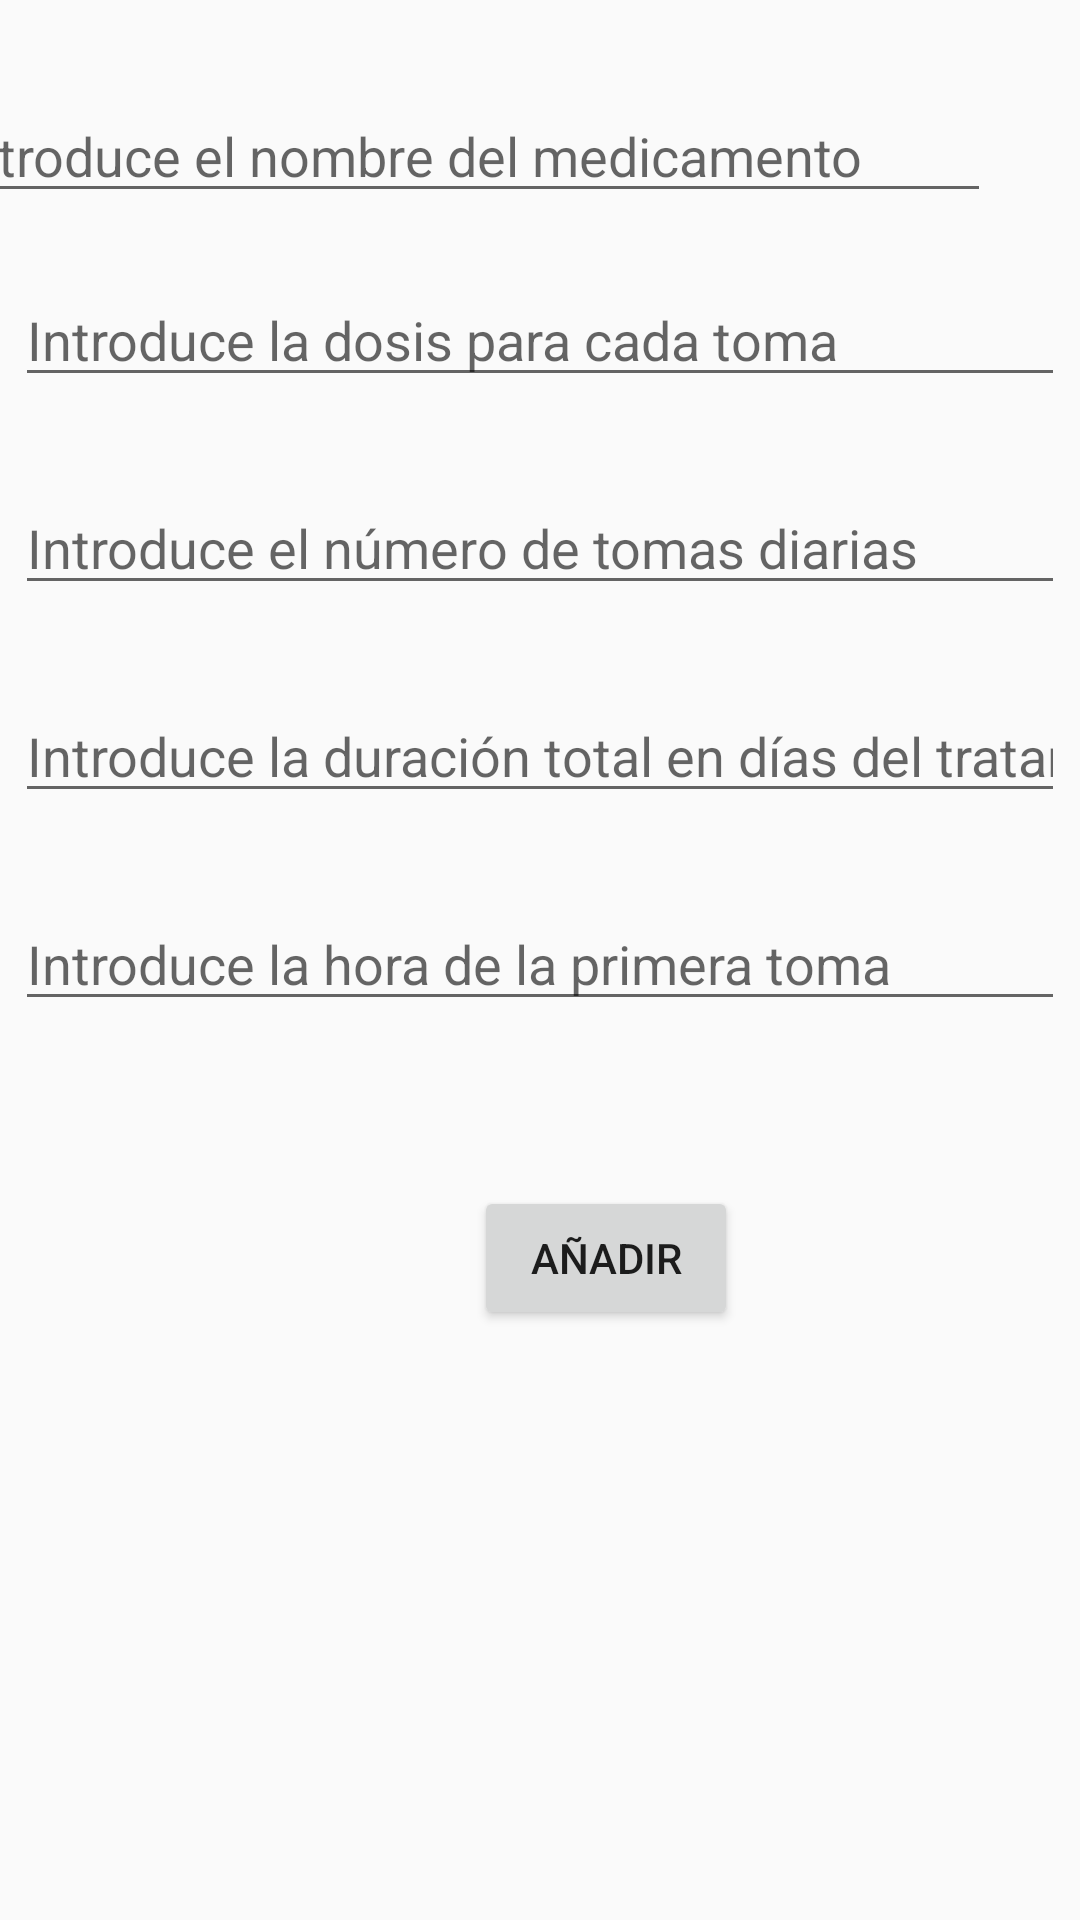

Android layout source for this screen:
<!-- AndroidManifest.xml: application theme Theme.AppCompat.DayNight.DarkActionBar -->
<!-- res/layout/activity_medicamentos_add.xml -->
<?xml version="1.0" encoding="utf-8"?>
<androidx.constraintlayout.widget.ConstraintLayout xmlns:android="http://schemas.android.com/apk/res/android"
    xmlns:app="http://schemas.android.com/apk/res-auto"
    xmlns:tools="http://schemas.android.com/tools"
    android:layout_width="match_parent"
    android:layout_height="match_parent">

    <EditText
        android:id="@+id/caja4_med_add"
        android:layout_width="350dp"
        android:layout_height="wrap_content"
        android:layout_marginStart="30dp"
        android:layout_marginTop="28dp"
        android:layout_marginEnd="30dp"
        android:ems="10"
        android:hint="Introduce la duración total en días del tratamiento"
        android:inputType="text"
        app:layout_constraintEnd_toEndOf="parent"
        app:layout_constraintStart_toStartOf="parent"
        app:layout_constraintTop_toBottomOf="@+id/caja3_med_add" />

    <EditText
        android:id="@+id/caja1_med_add"
        android:layout_width="350dp"
        android:layout_height="41dp"
        android:layout_marginStart="30dp"
        android:layout_marginTop="30dp"
        android:layout_marginEnd="30dp"
        android:ems="10"
        android:hint="Introduce el nombre del medicamento"
        android:inputType="text"
        app:layout_constraintEnd_toEndOf="parent"
        app:layout_constraintHorizontal_bias="1.0"
        app:layout_constraintStart_toStartOf="parent"
        app:layout_constraintTop_toTopOf="parent" />

    <EditText
        android:id="@+id/caja2_med_add"
        android:layout_width="350dp"
        android:layout_height="wrap_content"
        android:layout_marginStart="30dp"
        android:layout_marginTop="20dp"
        android:layout_marginEnd="30dp"
        android:ems="10"
        android:hint="Introduce la dosis para cada toma"
        android:inputType="text"
        app:layout_constraintEnd_toEndOf="parent"
        app:layout_constraintStart_toStartOf="parent"
        app:layout_constraintTop_toBottomOf="@+id/caja1_med_add" />

    <EditText
        android:id="@+id/caja3_med_add"
        android:layout_width="350dp"
        android:layout_height="wrap_content"
        android:layout_marginStart="30dp"
        android:layout_marginTop="28dp"
        android:layout_marginEnd="30dp"
        android:ems="10"
        android:hint="Introduce el número de tomas diarias"
        android:inputType="text"
        app:layout_constraintEnd_toEndOf="parent"
        app:layout_constraintStart_toStartOf="parent"
        app:layout_constraintTop_toBottomOf="@+id/caja2_med_add" />

    <EditText
        android:id="@+id/caja5_med_add"
        android:layout_width="350dp"
        android:layout_height="wrap_content"
        android:layout_marginStart="30dp"
        android:layout_marginTop="28dp"
        android:layout_marginEnd="30dp"
        android:ems="10"
        android:hint="Introduce la hora de la primera toma"
        android:inputType="time"
        app:layout_constraintEnd_toEndOf="parent"
        app:layout_constraintStart_toStartOf="parent"
        app:layout_constraintTop_toBottomOf="@+id/caja4_med_add" />

    <Button
        android:id="@+id/button1_med_add"
        android:layout_width="wrap_content"
        android:layout_height="wrap_content"
        android:layout_marginStart="158dp"
        android:layout_marginTop="55dp"
        android:layout_marginEnd="161dp"
        android:text="AÑADIR"
        app:layout_constraintEnd_toEndOf="parent"
        app:layout_constraintHorizontal_bias="0.0"
        app:layout_constraintStart_toStartOf="parent"
        app:layout_constraintTop_toBottomOf="@+id/caja5_med_add" />

</androidx.constraintlayout.widget.ConstraintLayout>
<!-- resources referenced by this layout -->
<resources>

</resources>
